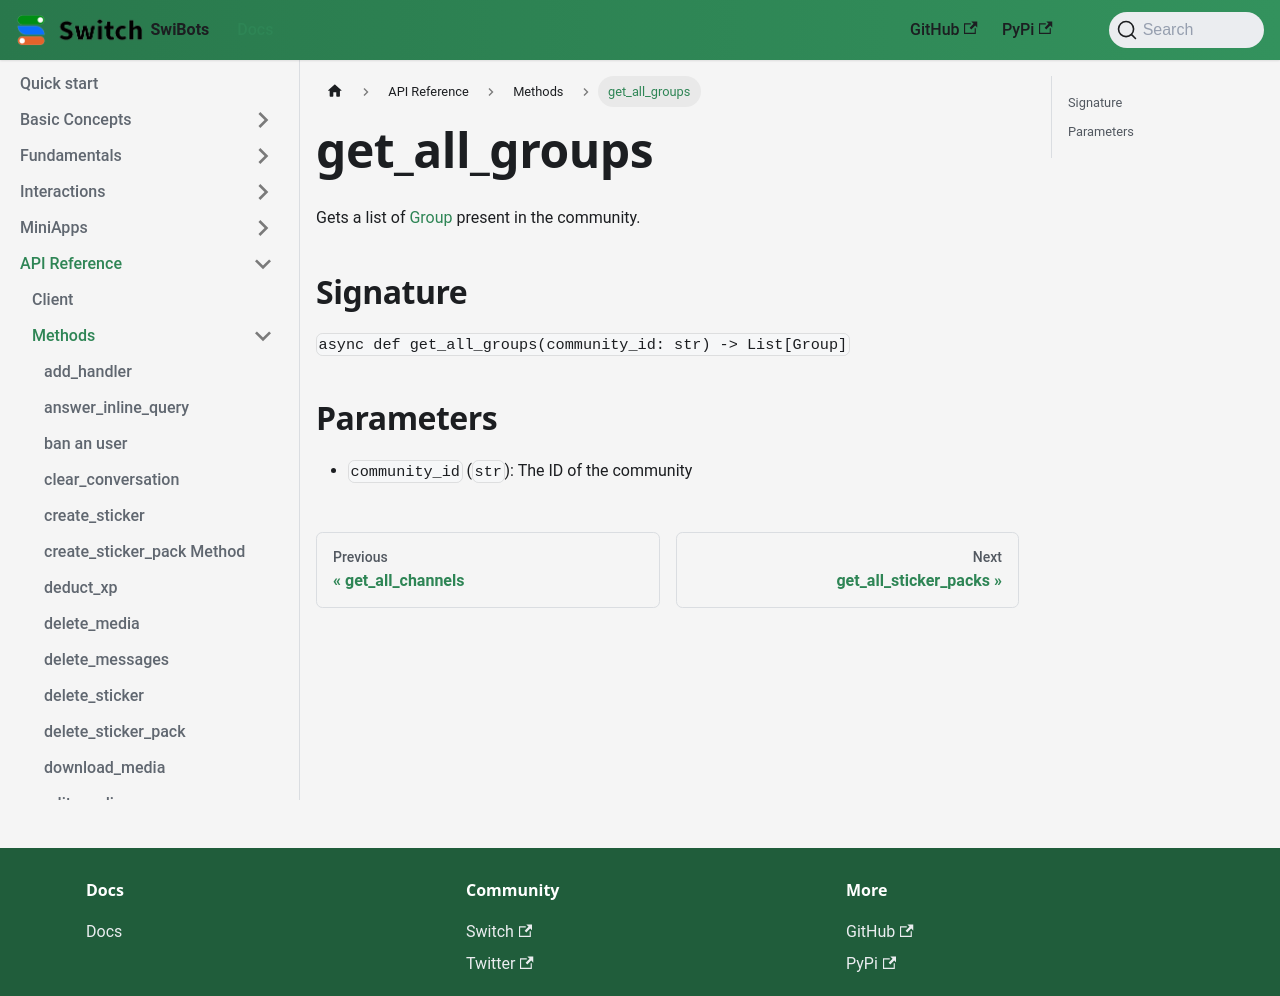

repository: switchcollab/Switch-Bots-Python-Library · page: docs/api_reference/methods/get_all_groups/index.html · generator: docusaurus

# get_all_groups

Gets a list of [Group](../types/group) present in the community.

## Signature

`async def get_all_groups(community_id: str) -> List[Group]`

## Parameters

- `community_id` (`str`): The ID of the community
